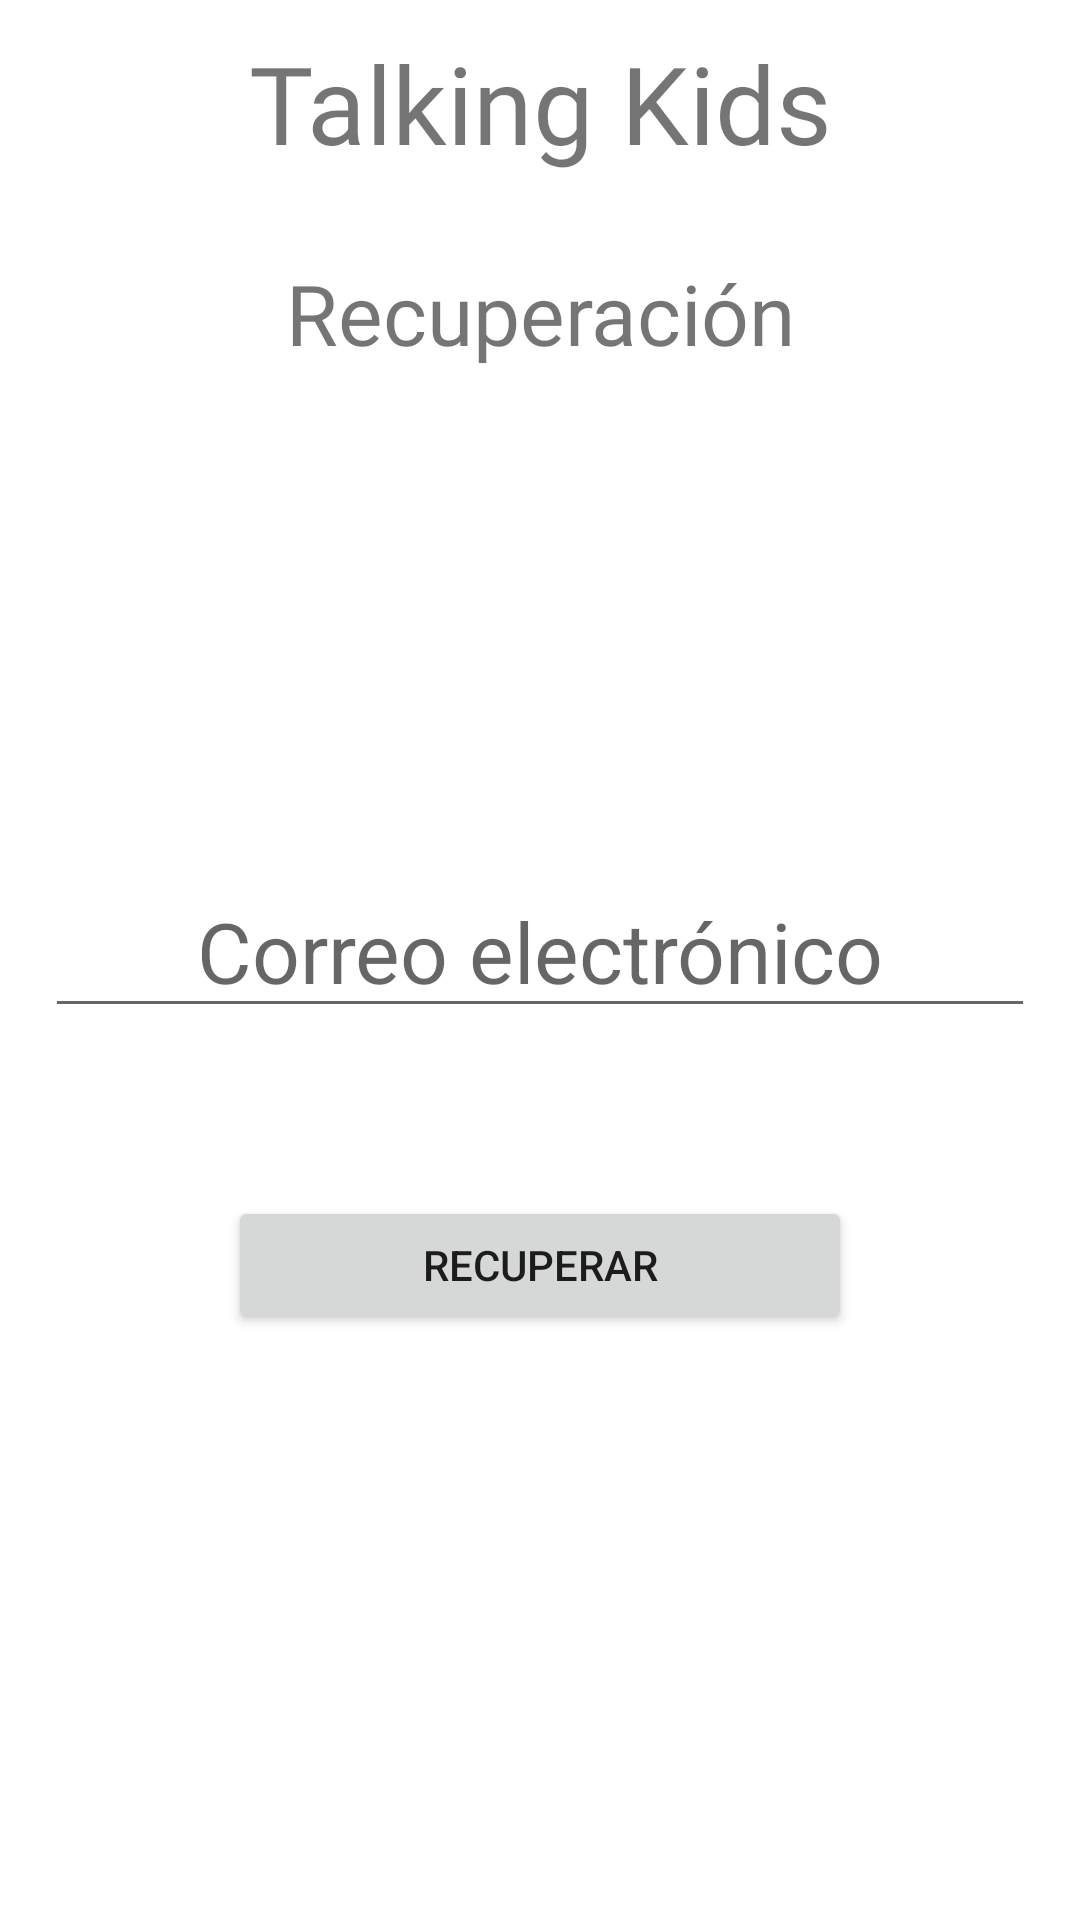

Android layout source for this screen:
<!-- AndroidManifest.xml: application theme Theme.TALKINGKIDSAPP -->
<!-- res/layout/activity_recuperar.xml -->
<?xml version="1.0" encoding="utf-8"?>
<androidx.constraintlayout.widget.ConstraintLayout xmlns:android="http://schemas.android.com/apk/res/android"
    xmlns:app="http://schemas.android.com/apk/res-auto"
    xmlns:tools="http://schemas.android.com/tools"
    android:layout_width="match_parent"
    android:layout_height="match_parent"
    tools:context=".RECUPERAR">

    <androidx.constraintlayout.widget.ConstraintLayout
        android:id="@+id/constraintLayout4"
        android:layout_width="match_parent"
        android:layout_height="150dp"
        android:background="@color/colorBlueyPurple"
        tools:layout_editor_absoluteX="0dp"
        tools:layout_editor_absoluteY="-1dp">

        <TextView
            android:id="@+id/textView5"
            android:layout_width="wrap_content"
            android:layout_height="wrap_content"
            android:layout_marginTop="10dp"
            android:fontFamily="@font/amarante"
            android:text="Talking Kids"
            android:textAlignment="center"
            android:textSize="36sp"
            app:layout_constraintEnd_toEndOf="parent"
            app:layout_constraintStart_toStartOf="parent"
            app:layout_constraintTop_toTopOf="parent" />

        <TextView
            android:id="@+id/textView6"
            android:layout_width="wrap_content"
            android:layout_height="wrap_content"
            android:fontFamily="@font/amarante"
            android:text="Recuperación"
            android:textAlignment="center"
            android:textSize="28sp"
            app:layout_constraintBottom_toBottomOf="parent"
            app:layout_constraintEnd_toEndOf="parent"
            app:layout_constraintStart_toStartOf="parent"
            app:layout_constraintTop_toBottomOf="@+id/textView5" />
    </androidx.constraintlayout.widget.ConstraintLayout>

    <androidx.constraintlayout.widget.ConstraintLayout
        android:layout_width="match_parent"
        android:layout_height="wrap_content"
        app:layout_constraintBottom_toBottomOf="parent"
        app:layout_constraintEnd_toEndOf="parent"
        app:layout_constraintHorizontal_bias="0.0"
        app:layout_constraintStart_toStartOf="parent"
        app:layout_constraintTop_toBottomOf="@+id/constraintLayout4">

        <EditText
            android:id="@+id/entradaCorreoRecuperacion"
            android:layout_width="wrap_content"
            android:layout_height="wrap_content"
            android:layout_marginTop="60dp"
            android:ems="10"
            android:hint="Correo electrónico"
            android:inputType="textPersonName"
            android:textAlignment="center"
            android:textSize="28sp"
            app:layout_constraintEnd_toEndOf="parent"
            app:layout_constraintStart_toStartOf="parent"
            app:layout_constraintTop_toTopOf="parent" />

        <Button
            android:id="@+id/buttonRegenerar"
            android:layout_width="208dp"
            android:layout_height="46dp"
            android:layout_marginTop="56dp"
            android:text="Recuperar"
            app:layout_constraintEnd_toEndOf="parent"
            app:layout_constraintHorizontal_bias="0.5"
            app:layout_constraintStart_toStartOf="parent"
            app:layout_constraintTop_toBottomOf="@+id/entradaCorreoRecuperacion" />

        <TextView
            android:id="@+id/vistaContraseña"
            android:layout_width="wrap_content"
            android:layout_height="wrap_content"
            android:layout_marginTop="60dp"
            android:layout_marginBottom="20dp"
            android:text="Su contraseña"
            android:textSize="28sp"
            android:visibility="invisible"
            app:layout_constraintBottom_toBottomOf="parent"
            app:layout_constraintEnd_toEndOf="parent"
            app:layout_constraintStart_toStartOf="parent"
            app:layout_constraintTop_toBottomOf="@+id/buttonRegenerar"
            app:layout_constraintVertical_bias="0.4" />
    </androidx.constraintlayout.widget.ConstraintLayout>
</androidx.constraintlayout.widget.ConstraintLayout>
<!-- resources referenced by this layout -->
<resources>
  <style name="Theme.TALKINGKIDSAPP" parent="Theme.MaterialComponents.DayNight.DarkActionBar">
          
          <item name="colorPrimary">@color/purple_500</item>
          <item name="colorPrimaryVariant">@color/purple_700</item>
          <item name="colorOnPrimary">@color/white</item>
          
          <item name="colorSecondary">@color/teal_200</item>
          <item name="colorSecondaryVariant">@color/teal_700</item>
          <item name="colorOnSecondary">@color/black</item>
          
          <item name="android:statusBarColor" tools:targetApi="l">?attr/colorPrimaryVariant</item>
          
      </style>
  <!-- not gathered from this repository: default colours our renderer supplied (Android Studio template values) -->
  <color name="purple_500">#FF6200EE</color>
  <color name="purple_700">#FF3700B3</color>
  <color name="teal_200">#FF03DAC5</color>
  <color name="teal_700">#FF018786</color>
  <color name="black">#FF000000</color>
  <color name="white">#FFFFFFFF</color>
</resources>
